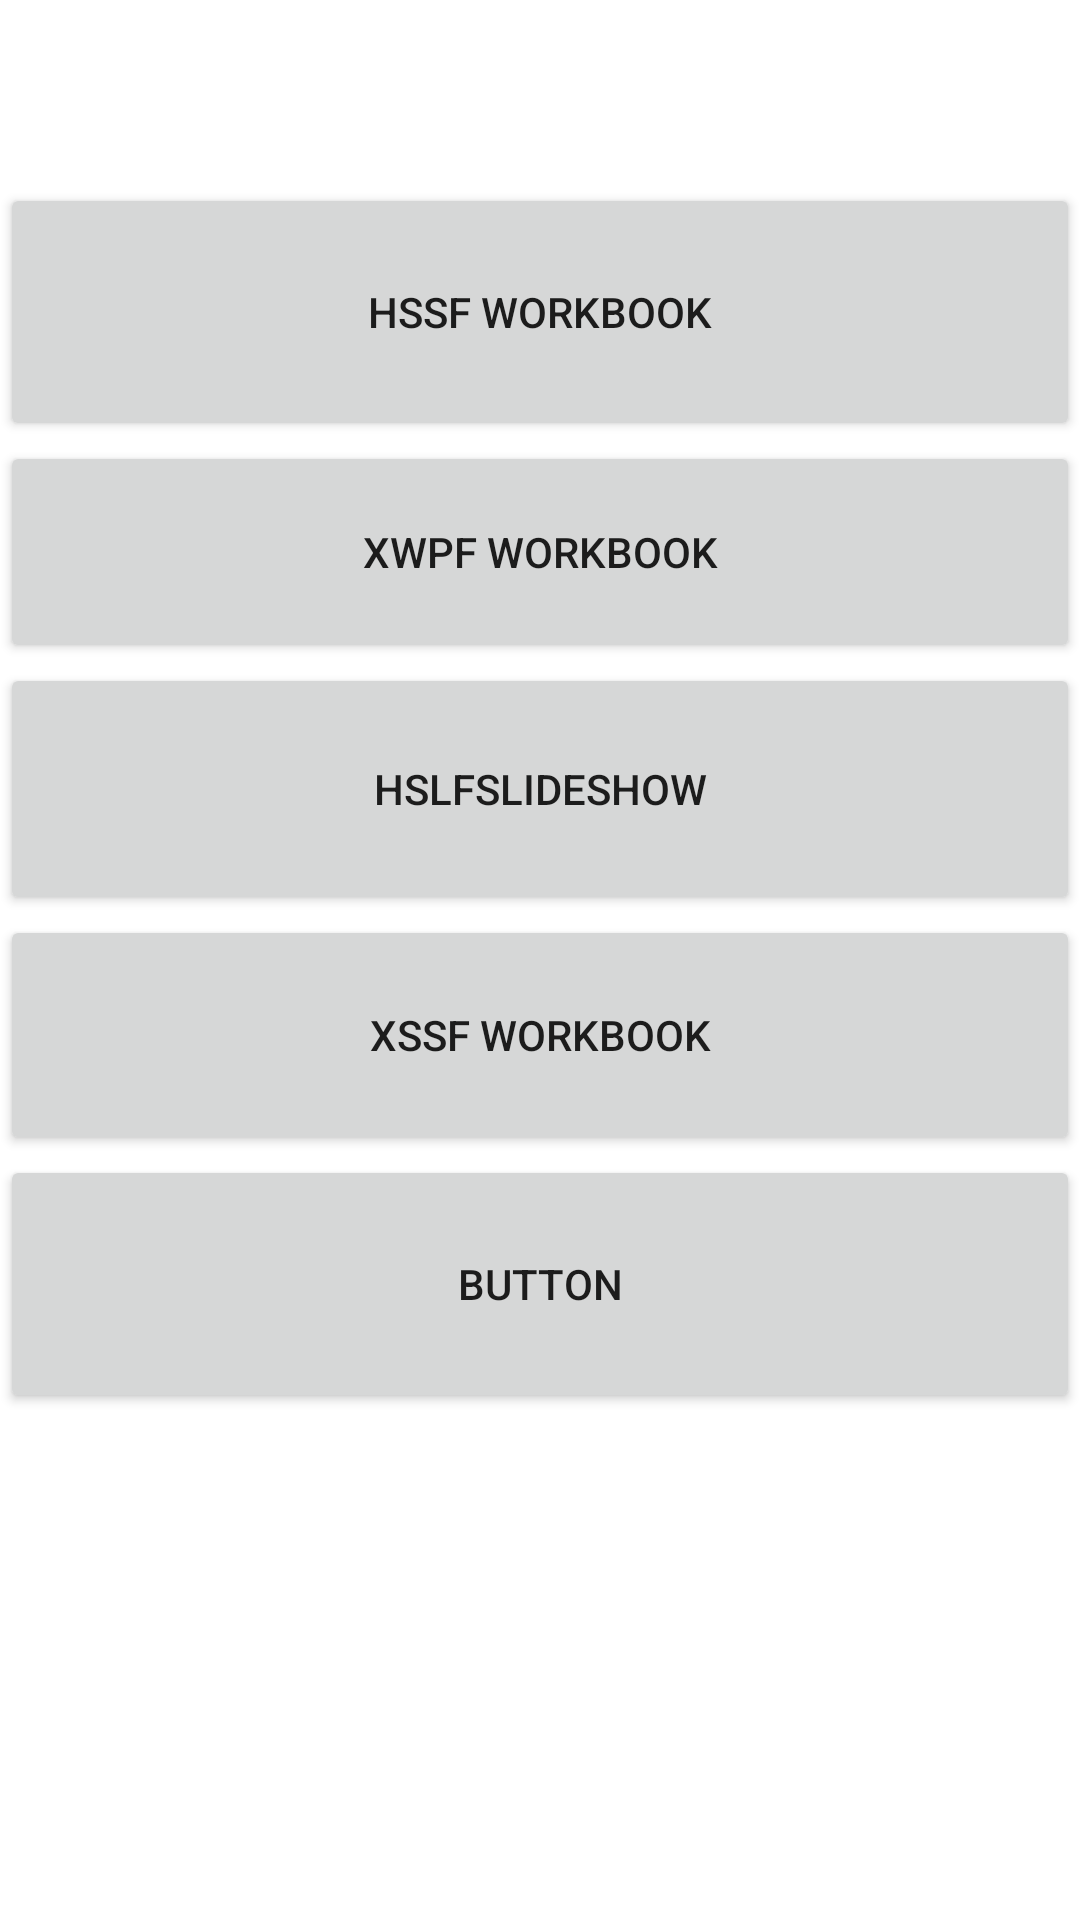

The Android layout XML behind this screen, and the referenced resources:
<!-- AndroidManifest.xml: application theme Theme.ApachePoi -->
<!-- res/layout/activity_main.xml -->
<?xml version="1.0" encoding="utf-8"?>
<LinearLayout xmlns:android="http://schemas.android.com/apk/res/android"
    xmlns:app="http://schemas.android.com/apk/res-auto"
    xmlns:tools="http://schemas.android.com/tools"
    android:layout_width="match_parent"
    android:layout_height="match_parent"
    android:orientation="vertical"
    tools:context=".MainActivity">


    <Space
        android:layout_width="match_parent"
        android:layout_height="61dp" />

    <Button
        android:id="@+id/btn2hssf"
        android:layout_width="match_parent"
        android:layout_height="86dp"
        android:text="hssf workbook" />

    <Button
        android:id="@+id/btn2xwpfwbk"
        android:layout_width="match_parent"
        android:layout_height="74dp"
        android:text="xwpf workbook" />

    <Button
        android:id="@+id/button2hslfss"
        android:layout_width="match_parent"
        android:layout_height="84dp"
        android:text="HSLFSlideShow" />

    <Button
        android:id="@+id/toxssfwbk"
        android:layout_width="match_parent"
        android:layout_height="80dp"
        android:text="XSSF Workbook" />

    <Button
        android:id="@+id/button2"
        android:layout_width="match_parent"
        android:layout_height="86dp"
        android:text="Button" />
</LinearLayout>
<!-- resources referenced by this layout -->
<resources>
  <style name="Theme.ApachePoi" parent="Theme.MaterialComponents.DayNight.DarkActionBar">
          
          <item name="colorPrimary">@color/ApOrange_500</item>
          <item name="colorPrimaryVariant">@color/ApPink_200</item>
          <item name="colorOnPrimary">@color/white</item>
          
          <item name="colorSecondary">@color/ApRed_700</item>
          <item name="colorSecondaryVariant">@color/ApInk_blue</item>
          <item name="colorOnSecondary">#E6CBCB</item>
          
          <item name="android:statusBarColor">?attr/colorPrimaryVariant</item>
          
      </style>
  <color name="ApOrange_500">#EE4300</color>
  <color name="ApPink_200">#FC86C3</color>
  <color name="white">#FFFFFFFF</color>
  <color name="ApRed_700">#B30039</color>
  <color name="ApInk_blue">#300187</color>
</resources>
